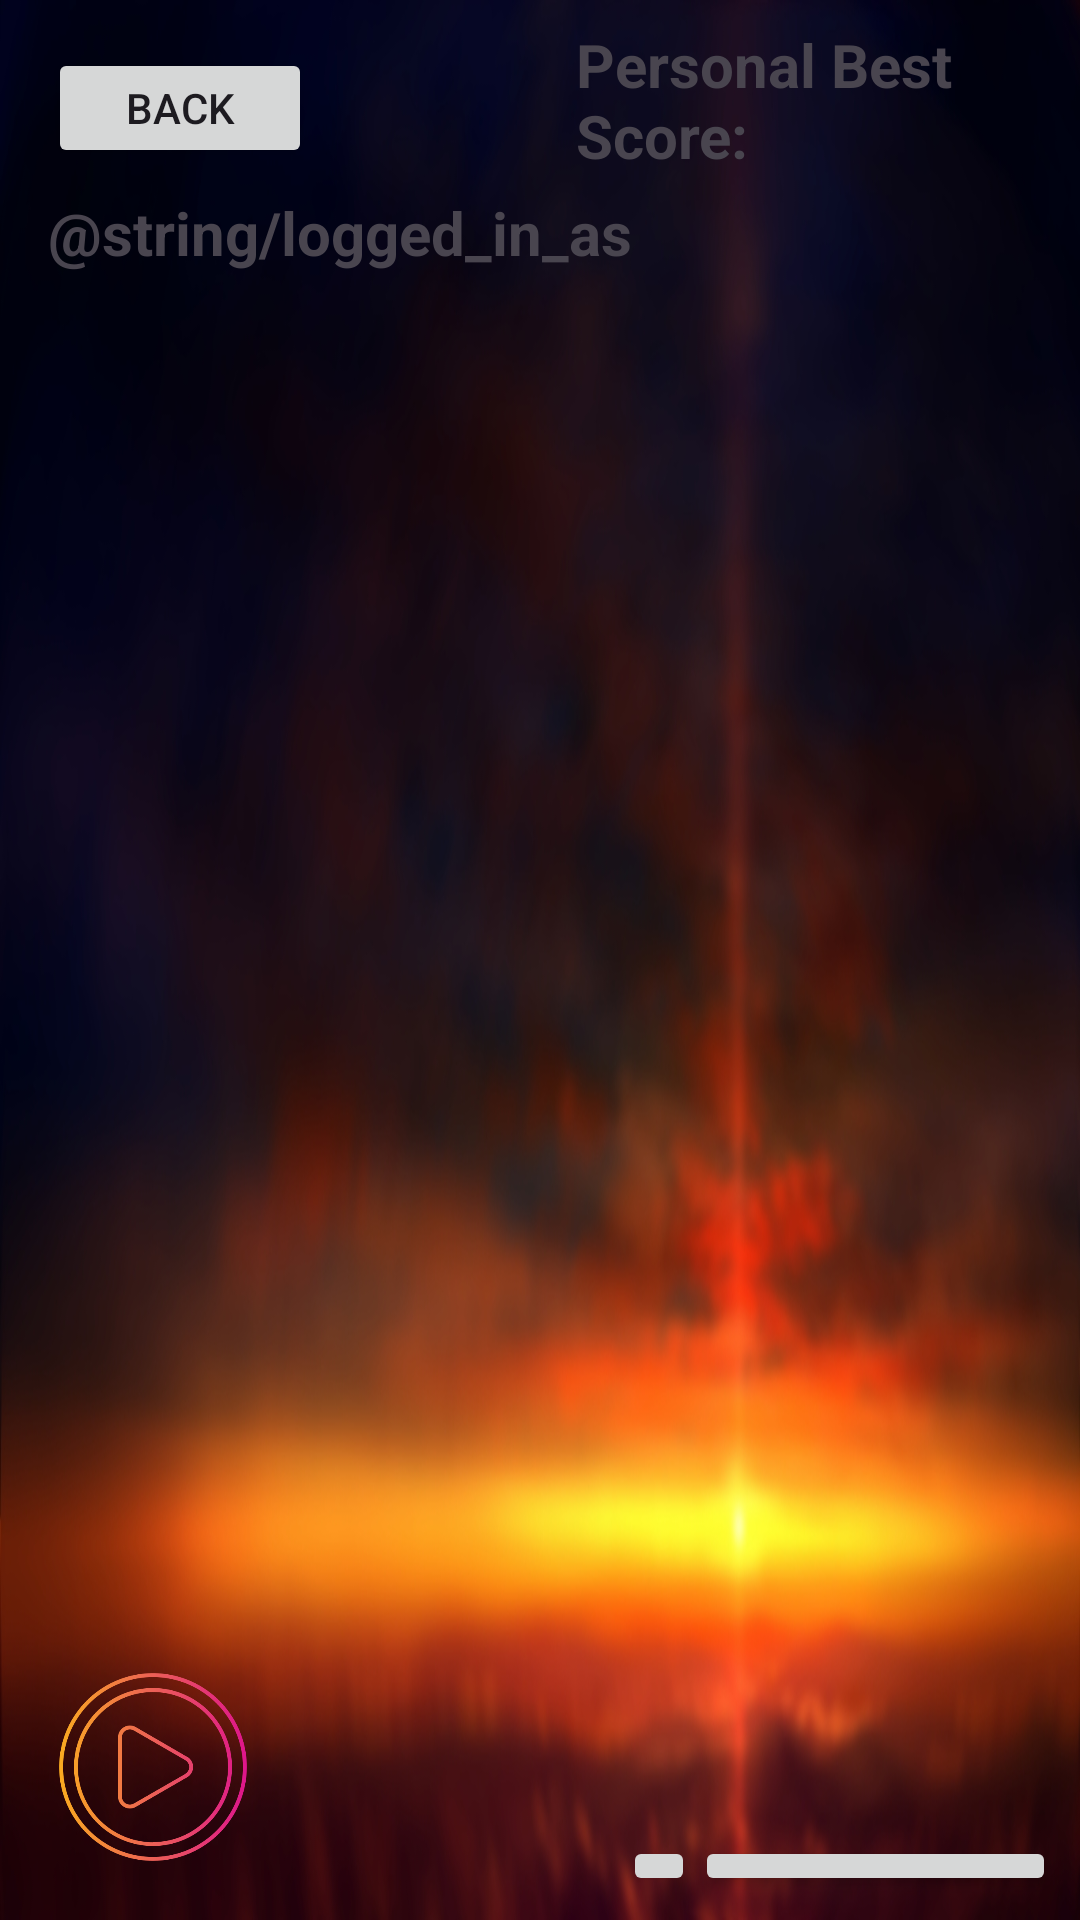

Write the Android layout XML for this screen, with the resource values it uses.
<!-- AndroidManifest.xml: application theme Theme.Clickatune -->
<!-- res/layout/fragment_songselect.xml -->
<?xml version="1.0" encoding="utf-8"?>
<androidx.constraintlayout.widget.ConstraintLayout xmlns:android="http://schemas.android.com/apk/res/android"
    xmlns:app="http://schemas.android.com/apk/res-auto"
    xmlns:tools="http://schemas.android.com/tools"
    android:layout_width="match_parent"
    android:layout_height="match_parent"
    android:background="@drawable/blur"
    tools:context=".SongSelectFragment">

    <Button
    android:id="@+id/button_back"
    android:layout_width="wrap_content"
    android:layout_height="40sp"
    android:layout_marginStart="16dp"
    android:layout_marginTop="16dp"
    android:text="Back"
    app:layout_constraintTop_toTopOf="parent"
    app:layout_constraintStart_toStartOf="parent" />

    <TextView
        android:id="@+id/active_player"
        android:layout_width="wrap_content"
        android:layout_height="wrap_content"
        android:layout_marginStart="16dp"
        android:layout_marginTop="8dp"
        android:layout_marginLeft="20dp"
        android:text="@string/logged_in_as"
        android:textSize="20sp"
        android:textStyle="bold"
        app:layout_constraintTop_toBottomOf="@id/button_back"
        app:layout_constraintStart_toStartOf="parent"/>

    <ImageButton
        android:id="@+id/button_play"
        android:layout_width="70dp"
        android:layout_height="70dp"
        android:layout_marginStart="16dp"
        android:layout_marginBottom="16dp"
        android:background="@android:color/transparent"
        android:contentDescription="Play Song"
        android:src="@drawable/play"
        android:scaleType="fitCenter"
        app:layout_constraintBottom_toBottomOf="parent"
        app:layout_constraintStart_toStartOf="parent" />

    <androidx.appcompat.widget.LinearLayoutCompat
        android:orientation="vertical"
        android:layout_width="0dp"
        android:layout_height="match_parent"
        android:layout_margin="8dp"
        app:layout_constraintTop_toTopOf="parent"
        app:layout_constraintBottom_toBottomOf="parent"
        app:layout_constraintEnd_toEndOf="parent"
        app:layout_constraintWidth_percent="0.5">

        
        <LinearLayout
            android:layout_width="match_parent"
            android:layout_height="wrap_content"
            android:orientation="horizontal">

            <TextView
                android:id="@+id/nowPlaying"
                android:layout_width="wrap_content"
                android:layout_height="wrap_content"
                android:layout_marginLeft="20dp"
                android:text="Personal Best Score: "
                android:textSize="20sp"
                android:textStyle="bold" />

            <TextView
                android:id="@+id/playerCurrentSongText"
                android:layout_width="wrap_content"
                android:layout_height="wrap_content"
                android:textSize="15sp"
                android:layout_marginLeft="8dp" />
        </LinearLayout>

        

        <androidx.recyclerview.widget.RecyclerView
            android:id="@+id/playerRV"
            android:layout_width="match_parent"
            android:layout_height="0dp"
            android:layout_weight="1"
            android:layout_marginTop="8dp"
            />

        
        <LinearLayout
            android:layout_width="match_parent"
            android:layout_height="wrap_content"
            android:orientation="horizontal">

            <View
                android:layout_width="143dp"
                android:layout_height="match_parent"
                android:layout_weight="1" />

            <ImageButton
                android:id="@+id/playerPermuteButton"
                android:layout_width="wrap_content"
                android:layout_height="wrap_content"
                app:srcCompat="@drawable/ic_shuffle_black_24dp"
                android:gravity="right" />

            <Button
                android:id="@+id/button_leaderboard"
                android:layout_width="wrap_content"
                android:layout_height="match_parent"
                android:text="Leaderboard"
                app:layout_constraintStart_toEndOf="@id/button_login"
                app:layout_constraintEnd_toEndOf="parent"
                app:layout_constraintBottom_toBottomOf="parent" />
        </LinearLayout>

        
        <LinearLayout
            android:layout_width="match_parent"
            android:layout_height="wrap_content"
            android:orientation="horizontal"
            android:weightSum="1"
            android:gravity="center_vertical"/>
    </androidx.appcompat.widget.LinearLayoutCompat>
</androidx.constraintlayout.widget.ConstraintLayout>
<!-- resources referenced by this layout -->
<resources>
  <!-- drawable blur: jpg bitmap (drawable, 213282 bytes) -->
  <!-- drawable play: png bitmap (drawable, 45045 bytes) -->
  <style name="Theme.Clickatune" parent="Base.Theme.Clickatune" />
  <style name="Base.Theme.Clickatune" parent="Theme.Material3.DayNight.NoActionBar">
          
          
      </style>
</resources>
